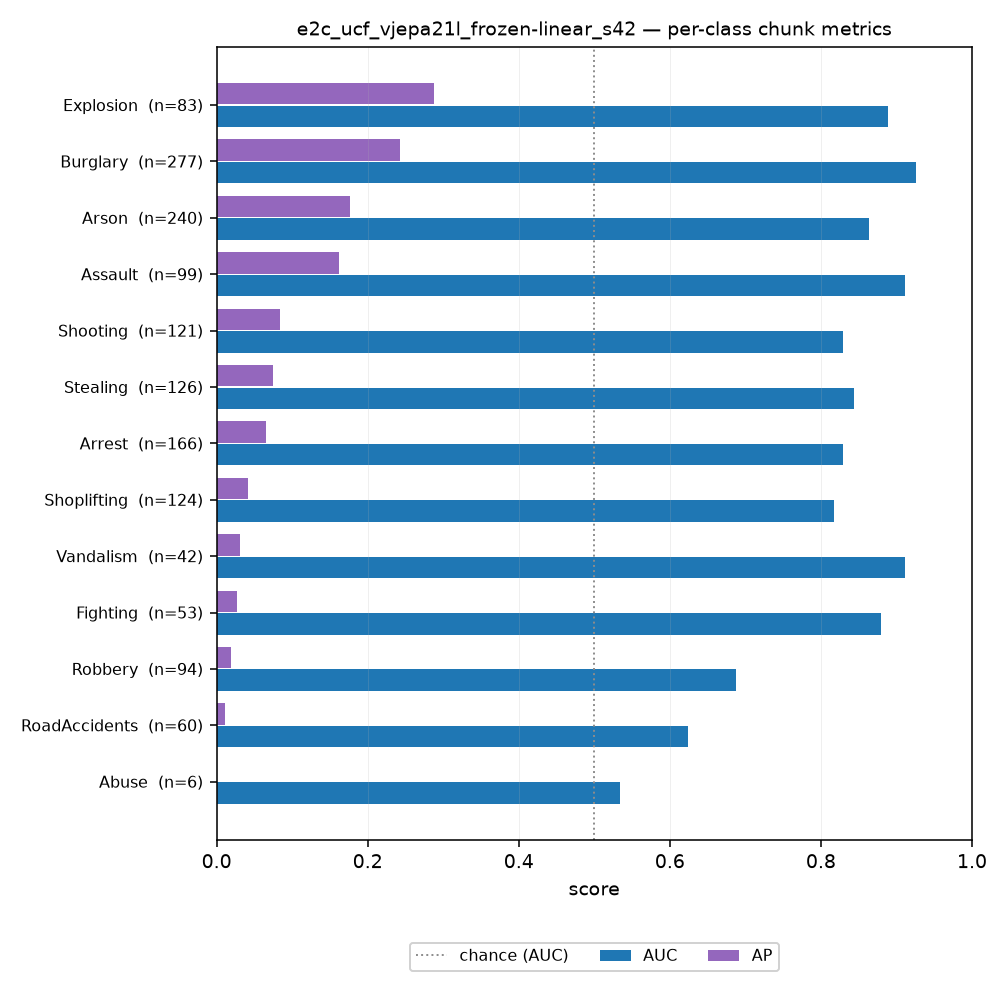

The file beside this chart, header and first rows:
run_id, modello, seed, classe, class_idx, split, soglia, chunk_auc, chunk_ap, chunk_auc_anomalous, chunk_ap_anomalous, chunk_precision, chunk_recall, chunk_f1, chunk_accuracy, chunk_tp, chunk_fp_condivisi, chunk_fn, chunk_tn_condivisi, chunk_n_positivi, chunk_n_negativi_condivisi, chunk_fpr, video_precision, video_recall
e2c_ucf_vjepa21l_frozen-linear_s42, Linear probe, 42, Abuse, 0, test, 0.1267, 0.5342, 0.000941, 0.1887, 0.001806, 0.0008729, 0.5, 0.001743, 0.5496, 3, 3434, 3, 4191, 6, 7625, 0.4504, 0.02128, 0.5
e2c_ucf_vjepa21l_frozen-linear_s42, Linear probe, 42, Arrest, 1, test, 0.1267, 0.8289, 0.06594, 0.6, 0.07936, 0.04265, 0.9217, 0.08153, 0.5576, 153, 3434, 13, 4191, 166, 7625, 0.4504, 0.1786, 0.9091
e2c_ucf_vjepa21l_frozen-linear_s42, Linear probe, 42, Arson, 2, test, 0.1267, 0.8631, 0.1767, 0.6625, 0.1926, 0.06456, 0.9875, 0.1212, 0.563, 237, 3434, 3, 4191, 240, 7625, 0.4504, 0.303, 1.0
e2c_ucf_vjepa21l_frozen-linear_s42, Linear probe, 42, Assault, 3, test, 0.1267, 0.9107, 0.1621, 0.7905, 0.1672, 0.02775, 0.9899, 0.05398, 0.5553, 98, 3434, 1, 4191, 99, 7625, 0.4504, 0.1481, 1.0
e2c_ucf_vjepa21l_frozen-linear_s42, Linear probe, 42, Burglary, 4, test, 0.1267, 0.9257, 0.2432, 0.8043, 0.2512, 0.07264, 0.9711, 0.1352, 0.5644, 269, 3434, 8, 4191, 277, 7625, 0.4504, 0.2333, 0.9333
e2c_ucf_vjepa21l_frozen-linear_s42, Linear probe, 42, Explosion, 5, test, 0.1267, 0.889, 0.2884, 0.7656, 0.293, 0.02221, 0.9398, 0.04339, 0.5538, 78, 3434, 5, 4191, 83, 7625, 0.4504, 0.2698, 0.9444
e2c_ucf_vjepa21l_frozen-linear_s42, Linear probe, 42, Fighting, 6, test, 0.1267, 0.8795, 0.02682, 0.662, 0.03059, 0.0152, 1.0, 0.02994, 0.5527, 53, 3434, 0, 4191, 53, 7625, 0.4504, 0.1321, 1.0
e2c_ucf_vjepa21l_frozen-linear_s42, Linear probe, 42, RoadAccidents, 7, test, 0.1267, 0.6245, 0.01068, 0.3379, 0.01802, 0.01123, 0.65, 0.02208, 0.5504, 39, 3434, 21, 4191, 60, 7625, 0.4504, 0.2698, 0.7391
e2c_ucf_vjepa21l_frozen-linear_s42, Linear probe, 42, Robbery, 8, test, 0.1267, 0.6882, 0.01907, 0.395, 0.02977, 0.02109, 0.7872, 0.04109, 0.5525, 74, 3434, 20, 4191, 94, 7625, 0.4504, 0.1481, 0.8889
e2c_ucf_vjepa21l_frozen-linear_s42, Linear probe, 42, Shooting, 9, test, 0.1267, 0.8297, 0.08369, 0.6214, 0.0942, 0.0324, 0.9504, 0.06267, 0.5559, 115, 3434, 6, 4191, 121, 7625, 0.4504, 0.3235, 1.0
e2c_ucf_vjepa21l_frozen-linear_s42, Linear probe, 42, Shoplifting, 10, test, 0.1267, 0.8175, 0.04173, 0.559, 0.05265, 0.03295, 0.9435, 0.06367, 0.5559, 117, 3434, 7, 4191, 124, 7625, 0.4504, 0.3235, 1.0
e2c_ucf_vjepa21l_frozen-linear_s42, Linear probe, 42, Stealing, 11, test, 0.1267, 0.8433, 0.07516, 0.6506, 0.08506, 0.03213, 0.9048, 0.06206, 0.5554, 114, 3434, 12, 4191, 126, 7625, 0.4504, 0.1786, 0.9091
e2c_ucf_vjepa21l_frozen-linear_s42, Linear probe, 42, Vandalism, 12, test, 0.1267, 0.911, 0.03039, 0.7386, 0.03266, 0.01208, 1.0, 0.02388, 0.5521, 42, 3434, 0, 4191, 42, 7625, 0.4504, 0.1321, 1.0
